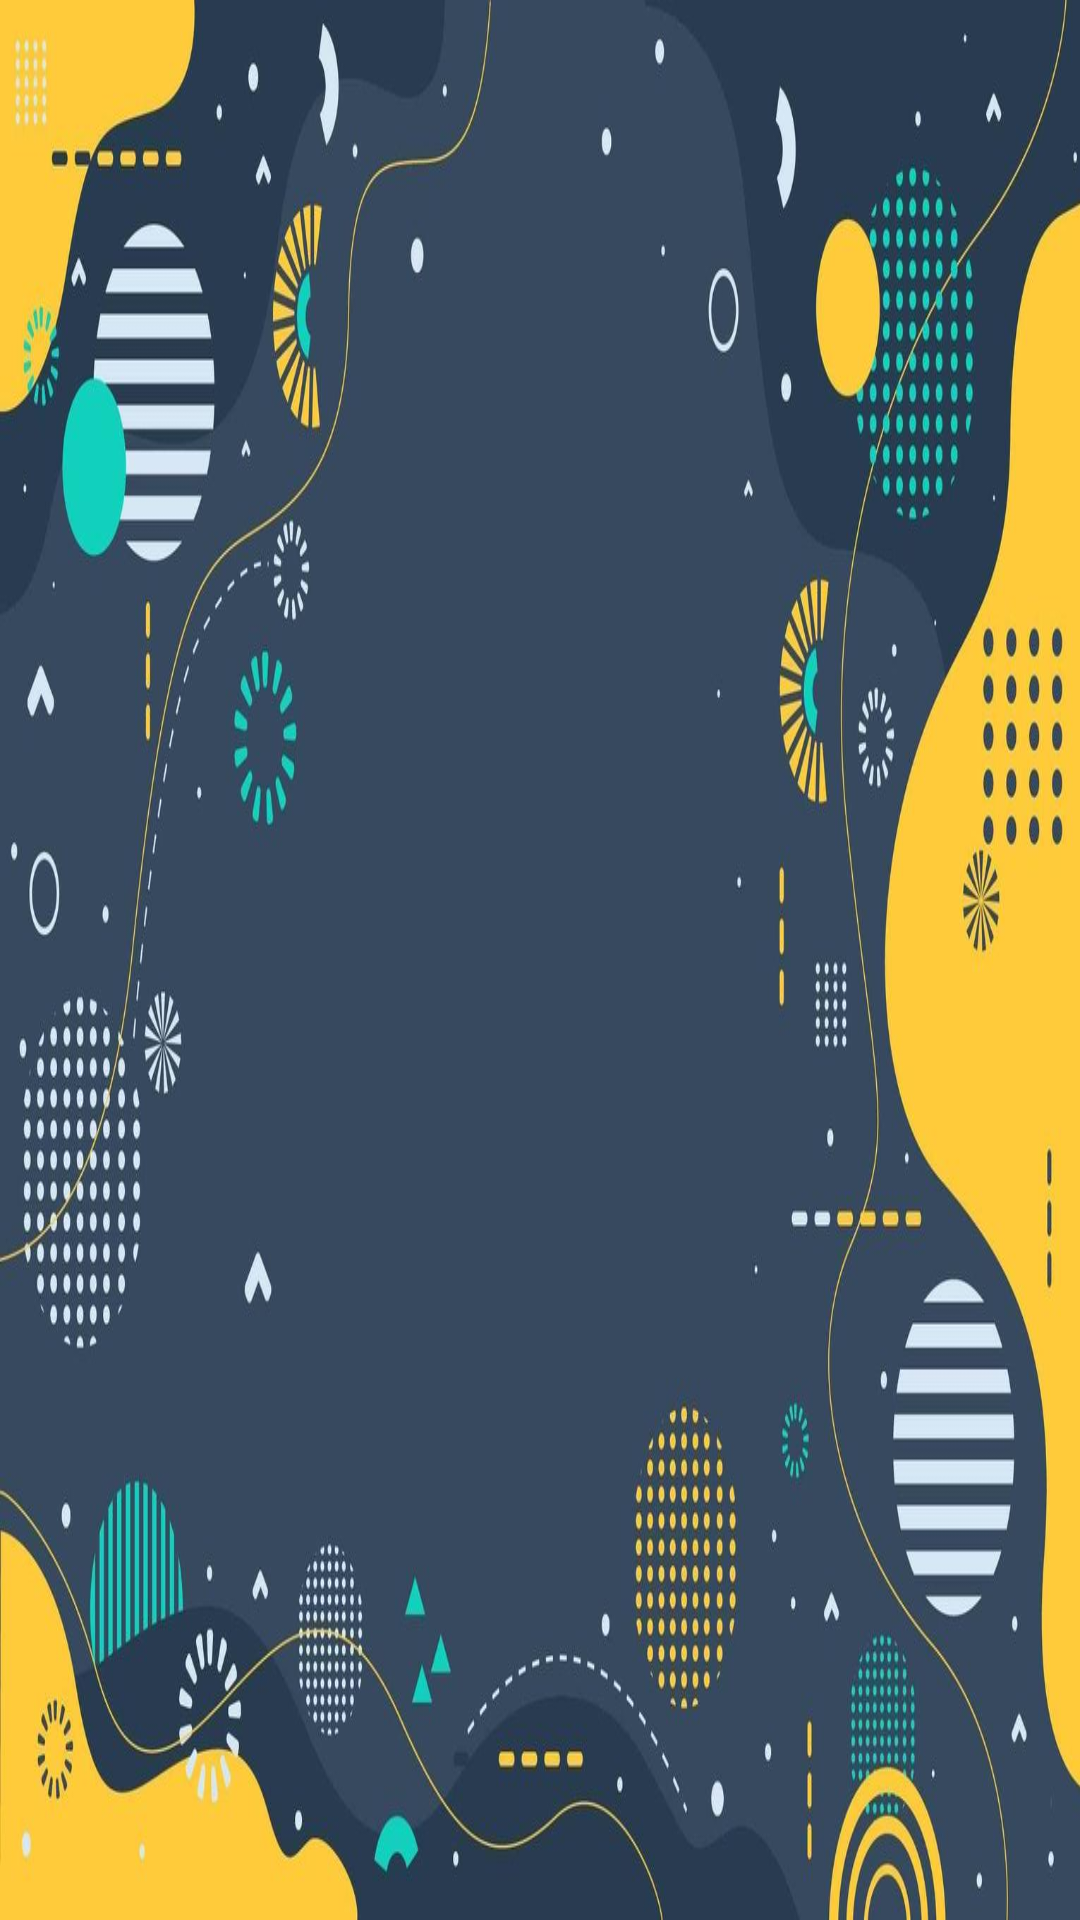

Layout XML and referenced resources for this Android screen:
<!-- AndroidManifest.xml: application theme Theme.SocialMedia -->
<!-- res/layout/fragment_splash.xml -->
<?xml version="1.0" encoding="utf-8"?>
<androidx.constraintlayout.widget.ConstraintLayout xmlns:android="http://schemas.android.com/apk/res/android"
    xmlns:tools="http://schemas.android.com/tools"
    android:layout_width="match_parent"
    android:layout_height="match_parent"
    xmlns:app="http://schemas.android.com/apk/res-auto"
    android:background="@drawable/splash_background"
    tools:context=".SplashFragment">

    <ImageView
        android:layout_width="wrap_content"
        app:layout_constraintLeft_toLeftOf="parent"
        app:layout_constraintRight_toRightOf="parent"
        app:layout_constraintBottom_toBottomOf="parent"
        app:layout_constraintTop_toTopOf="parent"
        android:src="@drawable/splash"
        android:layout_height="wrap_content"
        android:contentDescription="splashIcon" />
</androidx.constraintlayout.widget.ConstraintLayout>
<!-- resources referenced by this layout -->
<resources>
  <!-- drawable splash_background: jpg bitmap (drawable, 109116 bytes) -->
  <style name="Theme.SocialMedia" parent="Theme.AppCompat.DayNight.NoActionBar">
          
          <item name="colorPrimary">@color/colorPrimary</item>
          <item name="colorPrimaryVariant">@color/colorPrimaryDark</item>
          <item name="colorOnPrimary">@color/white</item>
          
          <item name="colorSecondary">@color/teal_200</item>
          <item name="colorSecondaryVariant">@color/teal_700</item>
          <item name="colorOnSecondary">@color/black</item>
          
          <item name="android:statusBarColor">?attr/colorPrimaryVariant</item>
          
      </style>
  <color name="colorPrimary">#FF9800</color>
  <color name="colorPrimaryDark">#E65100</color>
  <color name="white">#FFFFFFFF</color>
  <color name="teal_200">#FF03DAC5</color>
  <color name="teal_700">#FF018786</color>
  <color name="black">#FF000000</color>
</resources>
